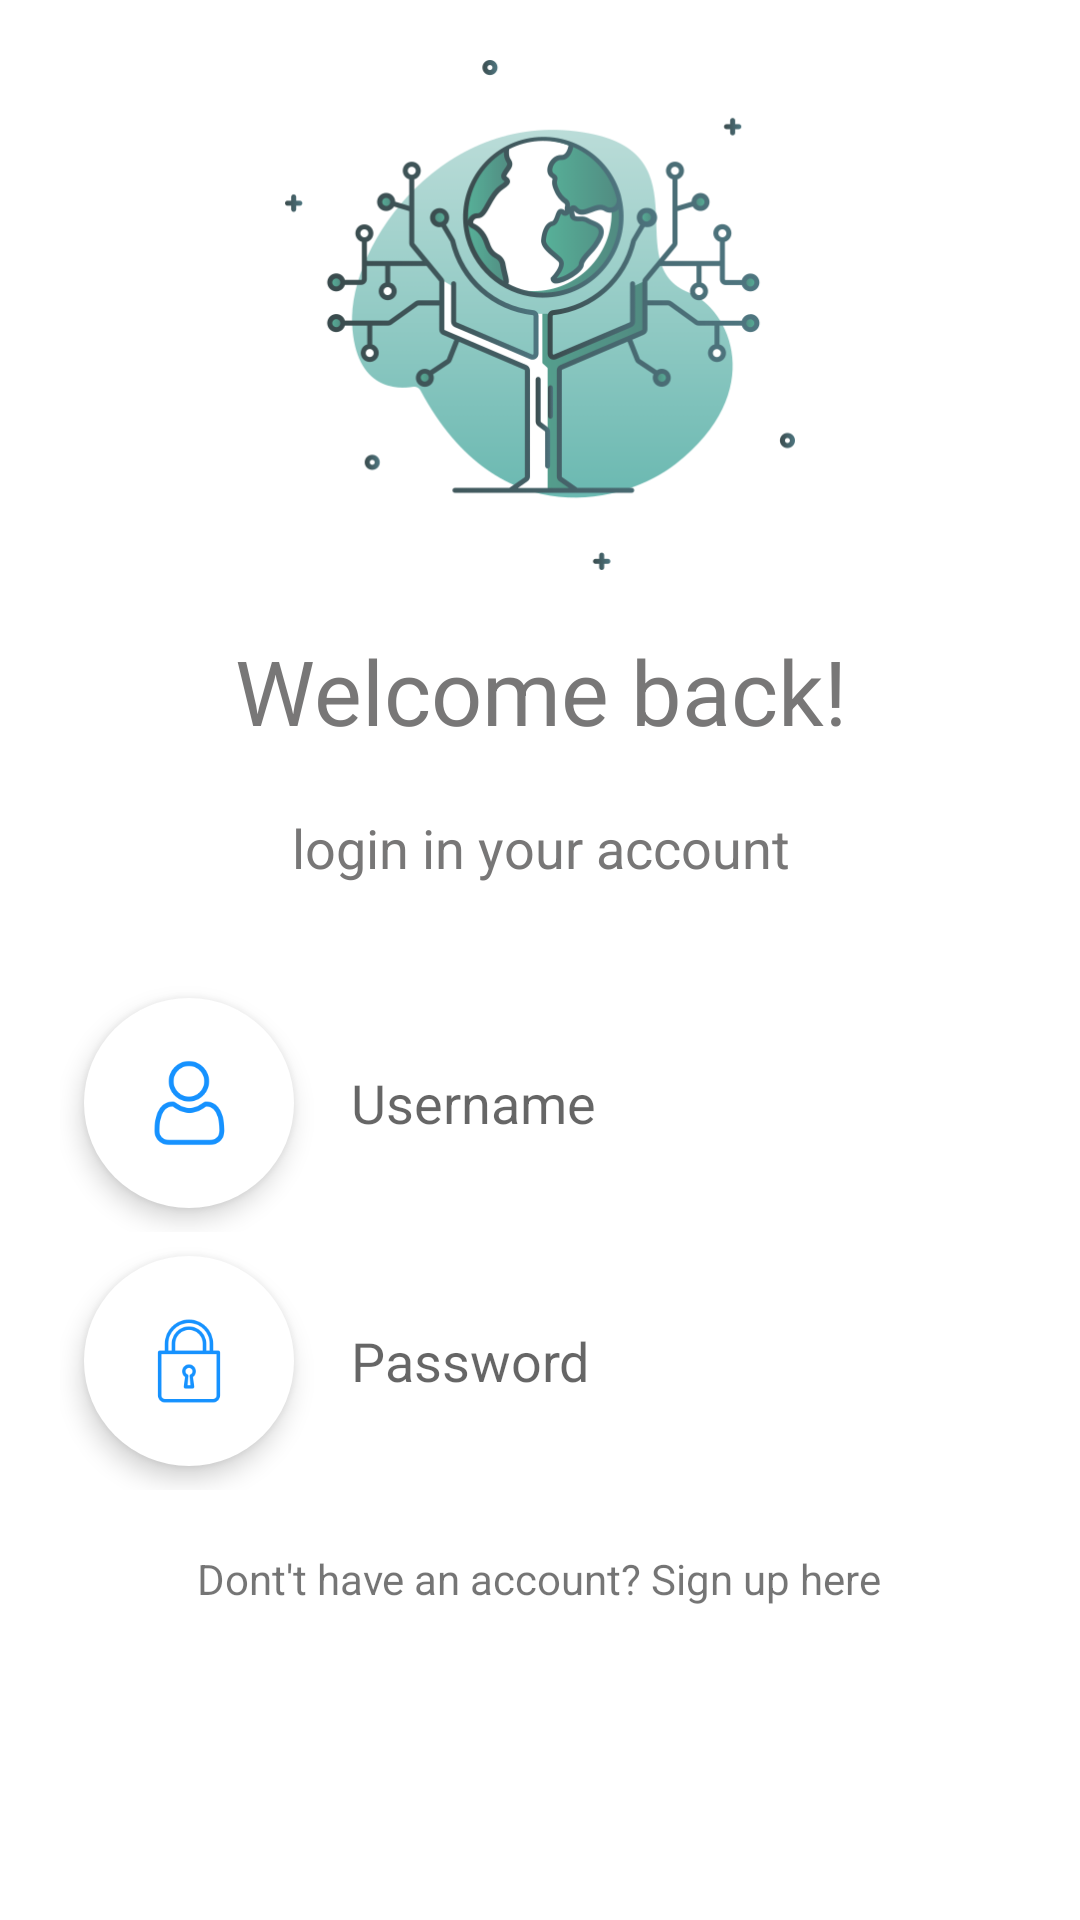

Write the Android layout XML for this screen, with the resource values it uses.
<!-- AndroidManifest.xml: application theme Theme.IotApp -->
<!-- res/layout/activity_login.xml -->
<?xml version="1.0" encoding="utf-8"?>
<LinearLayout xmlns:android="http://schemas.android.com/apk/res/android"
    xmlns:app="http://schemas.android.com/apk/res-auto"
    xmlns:tools="http://schemas.android.com/tools"
    android:layout_width="match_parent"
    android:layout_height="match_parent"
    android:orientation="vertical"
    tools:context=".Ui.Activity.LoginActivity">

    <ImageView
        android:id="@+id/img_iot"
        android:layout_width="170dp"
        android:layout_height="170dp"
        android:layout_gravity="center"
        android:layout_marginTop="20dp"
        android:src="@drawable/iot" />

    <TextView
        android:id="@+id/welcome"
        android:layout_width="match_parent"
        android:layout_height="wrap_content"
        android:layout_marginTop="20dp"
        android:gravity="center"
        android:text="@string/welcome_back"
        android:textColor="@color/gray"
        android:textSize="30dp" />

    <TextView
        android:id="@+id/login_tv"
        android:layout_width="match_parent"
        android:layout_height="wrap_content"
        android:layout_marginTop="20dp"
        android:gravity="center"
        android:text="@string/login_in_your_account"
        android:textColor="@color/gray"
        android:textSize="18dp" />

    <ScrollView
        android:id="@+id/scrollView"
        android:layout_width="match_parent"
        android:layout_height="wrap_content"
        android:scrollbars="none">

        <LinearLayout
            android:id="@+id/linearLayout"
            android:layout_width="match_parent"
            android:layout_height="wrap_content"
            android:orientation="vertical">

            <FrameLayout
                android:id="@+id/frame_username"
                android:layout_width="match_parent"
                android:layout_height="wrap_content"
                android:layout_marginTop="30dp"
                android:paddingLeft="20sp">


                <LinearLayout
                    android:layout_width="match_parent"
                    android:layout_height="wrap_content"
                    android:layout_gravity="center"
                    android:layout_margin="8dp">

                    <EditText
                        android:id="@+id/username"
                        android:layout_width="match_parent"
                        android:layout_height="50dp"
                        android:layout_marginLeft="45dp"
                        android:layout_marginTop="8dp"
                        android:layout_marginRight="45dp"
                        android:layout_marginBottom="8dp"
                        android:background="@drawable/shape_edit_text"
                        android:elevation="5dp"
                        android:hint="@string/username"
                        android:paddingLeft="44dp"
                        android:paddingTop="8dp"
                        android:paddingRight="20dp"
                        android:paddingBottom="8dp" />
                </LinearLayout>

                <LinearLayout
                    android:layout_width="wrap_content"
                    android:layout_height="wrap_content">

                    <ImageView
                        android:layout_width="70dp"
                        android:layout_height="70dp"
                        android:layout_margin="8dp"
                        android:layout_marginLeft="10dp"
                        android:adjustViewBounds="true"
                        android:background="@drawable/shape_img"
                        android:elevation="5dp"
                        android:padding="20dp"
                        android:src="@drawable/user" />
                </LinearLayout>

            </FrameLayout>


            <FrameLayout
                android:layout_width="match_parent"
                android:layout_height="wrap_content"
                android:paddingLeft="20sp">


                <LinearLayout
                    android:layout_width="match_parent"
                    android:layout_height="wrap_content"
                    android:layout_gravity="center"
                    android:layout_margin="8dp">

                    <EditText
                        android:id="@+id/password"
                        android:layout_width="match_parent"
                        android:layout_height="50dp"
                        android:layout_marginLeft="45dp"
                        android:layout_marginTop="8dp"
                        android:layout_marginRight="45dp"
                        android:layout_marginBottom="8dp"
                        android:background="@drawable/shape_edit_text"
                        android:elevation="5dp"
                        android:hint="@string/password"
                        android:paddingLeft="44dp"
                        android:paddingTop="8dp"
                        android:paddingRight="20dp"
                        android:paddingBottom="8dp" />
                </LinearLayout>


                <LinearLayout
                    android:layout_width="wrap_content"
                    android:layout_height="wrap_content">

                    <ImageView
                        android:layout_width="70dp"
                        android:layout_height="70dp"
                        android:layout_margin="8dp"
                        android:layout_marginLeft="10dp"
                        android:adjustViewBounds="true"
                        android:background="@drawable/shape_img"
                        android:elevation="5dp"
                        android:padding="20dp"
                        android:src="@drawable/lock" />
                </LinearLayout>
            </FrameLayout>

            <TextView
                android:id="@+id/dont_have_account"
                android:layout_width="wrap_content"
                android:layout_height="wrap_content"
                android:layout_gravity="center"
                android:layout_marginTop="20dp"
                android:text="@string/dont_t_have_an_account" />

            <androidx.appcompat.widget.AppCompatButton
                android:id="@+id/sing_in"
                android:layout_width="wrap_content"
                android:layout_height="wrap_content"
                android:layout_gravity="center"
                android:layout_marginTop="30dp"
                android:background="@drawable/shape_btn"
                android:elevation="3dp"
                android:paddingLeft="50dp"
                android:paddingRight="50dp"
                android:layout_marginBottom="20dp"
                android:text="@string/sing_in"
                android:textAllCaps="false"
                android:textColor="@color/white" />
        </LinearLayout>
    </ScrollView>


</LinearLayout>
<!-- resources referenced by this layout -->
<resources>
  <color name="gray">#787777</color>
  <color name="white">#FFFFFFFF</color>
  <!-- drawable iot: png bitmap (drawable, 56871 bytes) -->
  <!-- drawable lock: png bitmap (drawable, 6950 bytes) -->
  <!-- drawable shape_img (drawable) -->
  <?xml version="1.0" encoding="utf-8"?>
  <shape xmlns:android="http://schemas.android.com/apk/res/android">
      <corners android:radius="70dp" />
      <solid android:color="@color/white" />
  </shape>
  <!-- drawable user: png bitmap (drawable, 8466 bytes) -->
  <string name="dont_t_have_an_account">Dont\'t have an account? Sign up here</string>
  <string name="login_in_your_account">login in your account</string>
  <string name="password">Password</string>
  <string name="sing_in">Sing in</string>
  <string name="username">Username</string>
  <string name="welcome_back">Welcome back!</string>
  <style name="Theme.IotApp" parent="Theme.MaterialComponents.Light.NoActionBar">
  
          <item name="colorPrimary">@color/purple_500</item>
          <item name="colorPrimaryVariant">@color/gray_light</item>
          <item name="colorOnPrimary">@color/white</item>
          <item name="colorSecondary">@color/teal_200</item>
          <item name="colorSecondaryVariant">@color/teal_700</item>
          <item name="colorOnSecondary">@color/white</item>
          <item name="android:statusBarColor" tools:targetApi="l">?attr/colorPrimaryVariant</item>
          <item name="android:windowLightStatusBar" tools:ignore="NewApi">true</item>
  
          <item name="android:windowAnimationStyle">@style/CustomActivityAnimation</item>
      </style>
  <color name="purple_500">#00bcd4</color>
  <color name="gray_light">#ECECEC</color>
  <color name="teal_200">#FF03DAC5</color>
  <color name="teal_700">#FF018786</color>
  <style name="CustomActivityAnimation" parent="@android:style/Animation.Activity">
          <item name="android:activityOpenEnterAnimation">@anim/fade_in</item>
          <item name="android:activityCloseEnterAnimation">@anim/fade_in</item>
      </style>
</resources>
